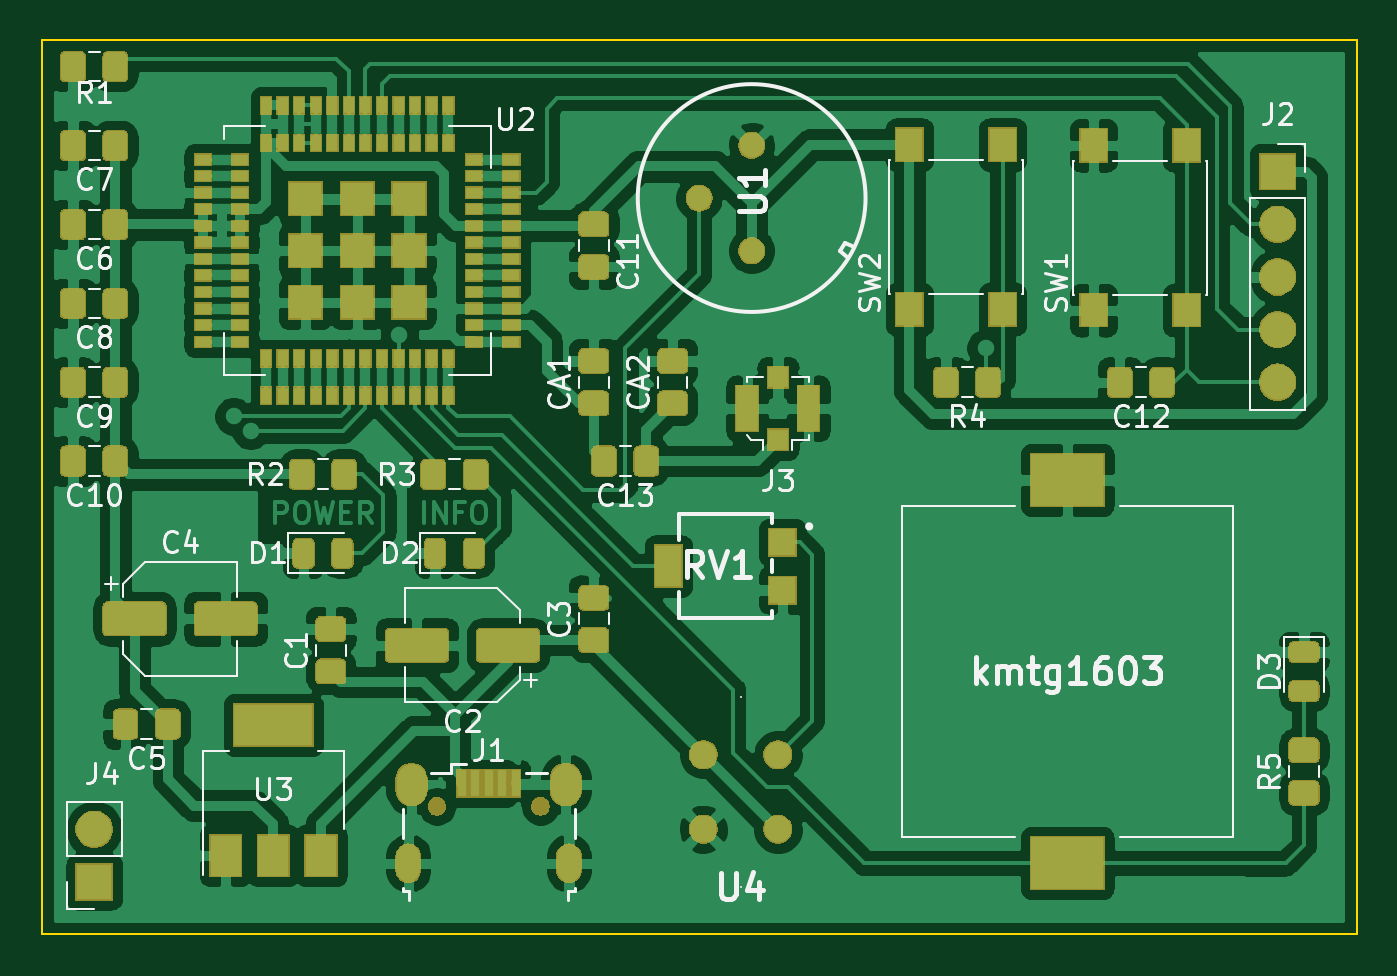
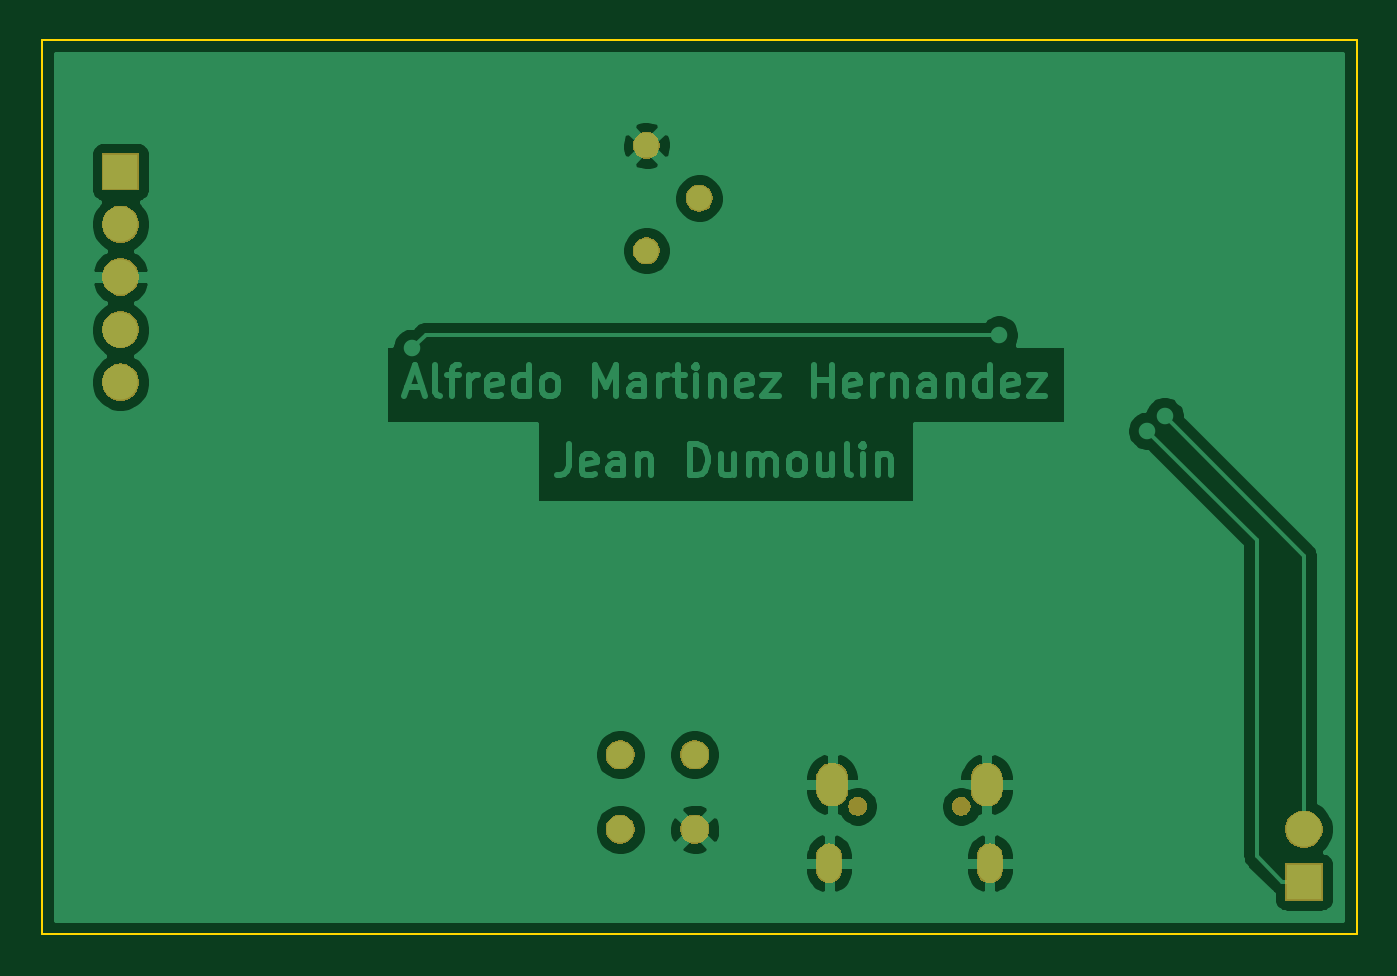
Circuit board: 9 layer files. Board 63.5 x 43.2 mm.
- bottom_copper: EDS_ALARM-B_Cu.gbr (52013 bytes)
- bottom_mask: EDS_ALARM-B_Mask.gbr (19704 bytes)
- paste: EDS_ALARM-B_Paste.gbr (503 bytes)
- bottom_silk: EDS_ALARM-B_SilkS.gbr (504 bytes)
- outline: EDS_ALARM-Edge_Cuts.gbr (698 bytes)
- top_copper: EDS_ALARM-F_Cu.gbr (276547 bytes)
- top_mask: EDS_ALARM-F_Mask.gbr (81269 bytes)
- paste: EDS_ALARM-F_Paste.gbr (85295 bytes)
- top_silk: EDS_ALARM-F_SilkS.gbr (33851 bytes)

=== bottom_copper: EDS_ALARM-B_Cu.gbr (52013 bytes, source omitted) ===
=== bottom_mask: EDS_ALARM-B_Mask.gbr (19704 bytes, source omitted) ===
=== paste: EDS_ALARM-B_Paste.gbr ===
G04 #@! TF.GenerationSoftware,KiCad,Pcbnew,(5.1.5-0-10_14)*
G04 #@! TF.CreationDate,2020-02-15T13:23:39+01:00*
G04 #@! TF.ProjectId,EDS_ALARM,4544535f-414c-4415-924d-2e6b69636164,rev?*
G04 #@! TF.SameCoordinates,Original*
G04 #@! TF.FileFunction,Paste,Bot*
G04 #@! TF.FilePolarity,Positive*
%FSLAX46Y46*%
G04 Gerber Fmt 4.6, Leading zero omitted, Abs format (unit mm)*
G04 Created by KiCad (PCBNEW (5.1.5-0-10_14)) date 2020-02-15 13:23:39*
%MOMM*%
%LPD*%
G04 APERTURE LIST*
G04 APERTURE END LIST*
M02*

=== bottom_silk: EDS_ALARM-B_SilkS.gbr ===
G04 #@! TF.GenerationSoftware,KiCad,Pcbnew,(5.1.5-0-10_14)*
G04 #@! TF.CreationDate,2020-02-15T13:23:39+01:00*
G04 #@! TF.ProjectId,EDS_ALARM,4544535f-414c-4415-924d-2e6b69636164,rev?*
G04 #@! TF.SameCoordinates,Original*
G04 #@! TF.FileFunction,Legend,Bot*
G04 #@! TF.FilePolarity,Positive*
%FSLAX46Y46*%
G04 Gerber Fmt 4.6, Leading zero omitted, Abs format (unit mm)*
G04 Created by KiCad (PCBNEW (5.1.5-0-10_14)) date 2020-02-15 13:23:39*
%MOMM*%
%LPD*%
G04 APERTURE LIST*
G04 APERTURE END LIST*
M02*

=== outline: EDS_ALARM-Edge_Cuts.gbr ===
G04 #@! TF.GenerationSoftware,KiCad,Pcbnew,(5.1.5-0-10_14)*
G04 #@! TF.CreationDate,2020-02-15T13:23:39+01:00*
G04 #@! TF.ProjectId,EDS_ALARM,4544535f-414c-4415-924d-2e6b69636164,rev?*
G04 #@! TF.SameCoordinates,Original*
G04 #@! TF.FileFunction,Profile,NP*
%FSLAX46Y46*%
G04 Gerber Fmt 4.6, Leading zero omitted, Abs format (unit mm)*
G04 Created by KiCad (PCBNEW (5.1.5-0-10_14)) date 2020-02-15 13:23:39*
%MOMM*%
%LPD*%
G04 APERTURE LIST*
%ADD10C,0.100000*%
G04 APERTURE END LIST*
D10*
X234950000Y-73660000D02*
X234950000Y-116840000D01*
X171450000Y-73660000D02*
X234950000Y-73660000D01*
X171450000Y-116840000D02*
X171450000Y-73660000D01*
X234950000Y-116840000D02*
X171450000Y-116840000D01*
M02*

=== top_copper: EDS_ALARM-F_Cu.gbr (276547 bytes, source omitted) ===
=== top_mask: EDS_ALARM-F_Mask.gbr (81269 bytes, source omitted) ===
=== paste: EDS_ALARM-F_Paste.gbr (85295 bytes, source omitted) ===
=== top_silk: EDS_ALARM-F_SilkS.gbr (33851 bytes, source omitted) ===
